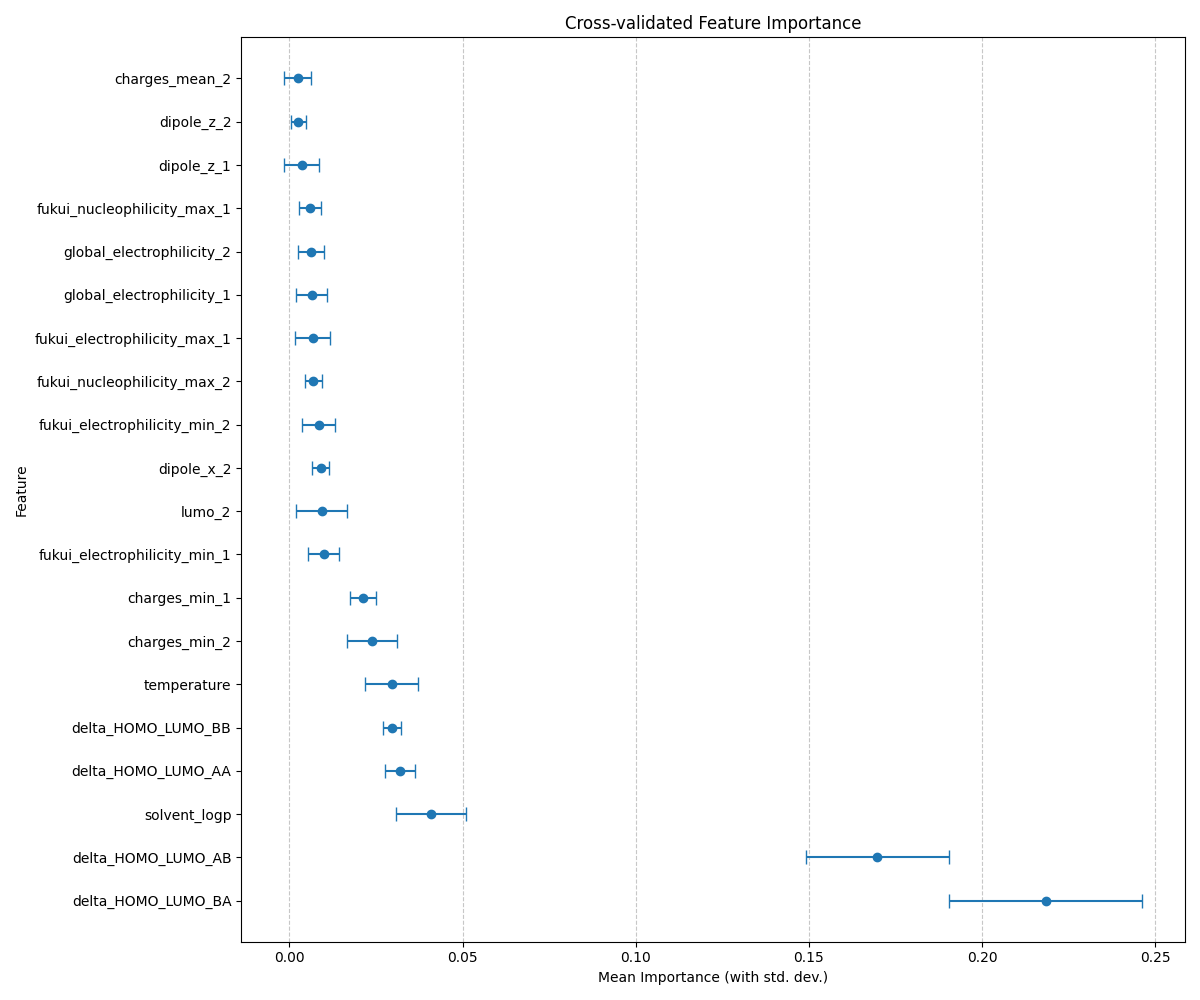

Values plotted in this chart, from the file beside it:
Feature, mean, std
delta_HOMO_LUMO_BA, 0.2183, 0.02787
delta_HOMO_LUMO_AB, 0.1698, 0.02056
solvent_logp, 0.04089, 0.01001
delta_HOMO_LUMO_AA, 0.03194, 0.004322
delta_HOMO_LUMO_BB, 0.02967, 0.002505
temperature, 0.02958, 0.007689
charges_min_2, 0.02376, 0.007184
charges_min_1, 0.02118, 0.003736
fukui_electrophilicity_min_1, 0.009869, 0.004491
lumo_2, 0.00938, 0.007348
dipole_x_2, 0.009029, 0.002528
fukui_electrophilicity_min_2, 0.008554, 0.00477
fukui_nucleophilicity_max_2, 0.006946, 0.002408
fukui_electrophilicity_max_1, 0.006706, 0.005066
global_electrophilicity_1, 0.006464, 0.004457
global_electrophilicity_2, 0.00627, 0.003699
fukui_nucleophilicity_max_1, 0.005959, 0.003089
dipole_z_1, 0.003632, 0.005039
dipole_z_2, 0.002519, 0.002165
charges_mean_2, 0.002386, 0.00391
